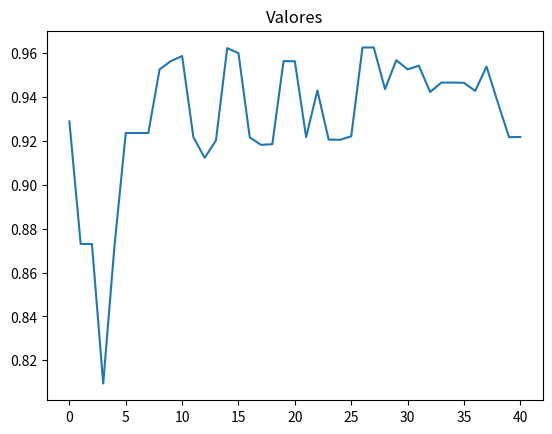

Reproduce this figure in Python.
from random import random
import matplotlib.pyplot as plt
import math

class Algoritmo_Genetico():
    def __init__(self, pop_size):
        self.pop_size = pop_size
        self.populacao = []
        self.geracao = 0
        self.melhor_solucao = 0
        self.lista_solucoes = []
        
    def initial_population(self, num_bit, limite):
        for i in range (self.pop_size):
            self.populacao.append(Individuo(num_bit, limite))
        self.melhor_solucao = self.populacao[0]
        
    def sort_population(self):
        self.populacao = sorted(self.populacao, key = lambda populacao: populacao.nota_avaliacao, reverse = True)
        
    def sum_avaliation(self):
        soma = 0
        for individuo in self.populacao:
            soma += individuo.nota_avaliacao
        return soma
    
    def select_father(self, soma_avaliacao):
        dad = -1
        sorted_value = random() * soma_avaliacao
        soma = 0
        i = 0
        while i < len(self.populacao) and soma < sorted_value:
            soma += self.populacao[i].nota_avaliacao
            dad +=1
            i += 1
        return dad
        
    def best_individual(self, individuo):
        if individuo.nota_avaliacao > self.melhor_solucao.nota_avaliacao:
            self.melhor_solucao = individuo
        
    def generation_view(self):
        melhor = self.populacao[0]
        print("GERACAO: %s \nF6: %s COORDENADAS -> X: %s Y: %s" % 
        (self.populacao[0].geracao, 
        melhor.nota_avaliacao,
        melhor.cordinate_x,
        melhor.cordinate_y
        ))
        
    def solve_problem(self, taxa_mutacao, num_ger, num_bit, limite):
        self.initial_population(num_bit, limite)
        particionar = num_bit//2
        for individuo in self.populacao:
            x = individuo.cromossomo[0:particionar]
            y = individuo.cromossomo[particionar::]
            numberX = individuo.bin_to_dec(x)
            numberY = individuo.bin_to_dec(y)
            functionX = round(numberX*200/(pow(2,22) - 1) - 100, 4)
            functionY = round(numberY*200/(pow(2,22) - 1) - 100, 4)
            individuo.cordinate_x = functionX
            individuo.cordinate_y = functionY
            individuo.indivudual_avaliation(functionX, functionY)
            
        self.sort_population()
        self.melhor_solucao = self.populacao[0]
        self.lista_solucoes.append(self.melhor_solucao.nota_avaliacao)
        
        self.generation_view()
        for geracao in range(num_ger):
            soma_avaliacao = self.sum_avaliation()
            nova_populacao = []
            
            for individuos_gerados in range(0,self.pop_size, 2):
                pai1 = self.select_father(soma_avaliacao)
                pai2 = self.select_father(soma_avaliacao)
                
                filhos = self.populacao[pai1].crossover(self.populacao[pai2])
                
                nova_populacao.append(filhos[0].mutation(taxa_mutacao))
                nova_populacao.append(filhos[1].mutation(taxa_mutacao))
                
            self.populacao = list(nova_populacao)
            
            for individuo in self.populacao:
                numx = individuo.cromossomo[0:particionar]
                numy = individuo.cromossomo[particionar::]
                numberXX = individuo.bin_to_dec(numx)
                numberYY = individuo.bin_to_dec(numy)
                functionXX = round(numberXX*200/(pow(2,22) - 1) - 100, 4)
                functionYY = round(numberYY*200/(pow(2,22) - 1) - 100, 4)
                individuo.cordinate_x = functionXX
                individuo.cordinate_y = functionYY
                individuo.indivudual_avaliation(functionXX, functionYY)
                
            self.sort_population()
            self.generation_view()
            
            melhor = self.populacao[0]
            self.lista_solucoes.append(melhor.nota_avaliacao)
            self.best_individual(melhor)
            
        print("\nMelhor solucao -> G: %s F6: %s \nX: %s Y: %s" % 
              (self.melhor_solucao.geracao, 
               self.melhor_solucao.nota_avaliacao,
               self.melhor_solucao.cordinate_x,
               self.melhor_solucao.cordinate_y))
        

class Individuo():
    def __init__(self, num_bit, limite, geracao=0):
        self.limite = limite
        self.num_bit = num_bit
        self.nota_avaliacao = 0
        self.geracao = geracao
        self.cromossomo = []
        self.cordinate_x = 0
        self.cordinate_y = 0

        for i in range(num_bit):
            if random() < 0.5:
                self.cromossomo.append("0")
            else: 
                self.cromossomo.append("1")
    def bin_to_dec(self, num):
        newList = list(reversed(num))
        soma = 0
        for i in range(len(newList)):
            soma += pow(2,i)*int(newList[i])
            
        return soma
    
    def indivudual_avaliation(self, functionX, functionY):
        nota = 0
        denominador = pow((1 + 0.001*(pow(functionX, 2) + pow(functionY, 2))), 2)
        nota = round(0.5 - (pow(math.sin(math.sqrt(pow(functionX, 2) + pow(functionY, 2))),2)-0.5)/denominador, 4)
        if nota > self.limite:
            nota = 0.0001
        self.nota_avaliacao = nota
        
            
    def crossover(self, outro_individuo):
        corte = round(random() * len(self.cromossomo))
        
        filho1 = outro_individuo.cromossomo[0:corte] + self.cromossomo[corte::]
        filho2 = self.cromossomo[0:corte] + outro_individuo.cromossomo[corte::]
            
        filhos = [Individuo(self.num_bit, self.limite, self.geracao+1), Individuo(self.num_bit, self.limite, self.geracao+1)]
        
        filhos[0].cromossomo = filho1
        filhos[1].cromossomo = filho2
        
        return filhos
    
    def mutation(self, taxa_mutacao):
        for i in range(len(self.cromossomo)):
            if random() < taxa_mutacao:
                if self.cromossomo[i] == '1':
                    self.cromossomo[i] = '0'
                else: 
                    self.cromossomo[i] = '1'
        return self
            
    
if __name__ == '__main__':
    limite = 1.0001
    pop_size = 100
    num_ger = 40
    taxa_mutacao = 0.008
    num_bit = 44
    ag = Algoritmo_Genetico(pop_size)
    
    ag.solve_problem(taxa_mutacao, num_ger, num_bit, limite)
    
    
    plt.plot(ag.lista_solucoes)
    plt.title("Valores")
    plt.show()
        
        
        
        
        